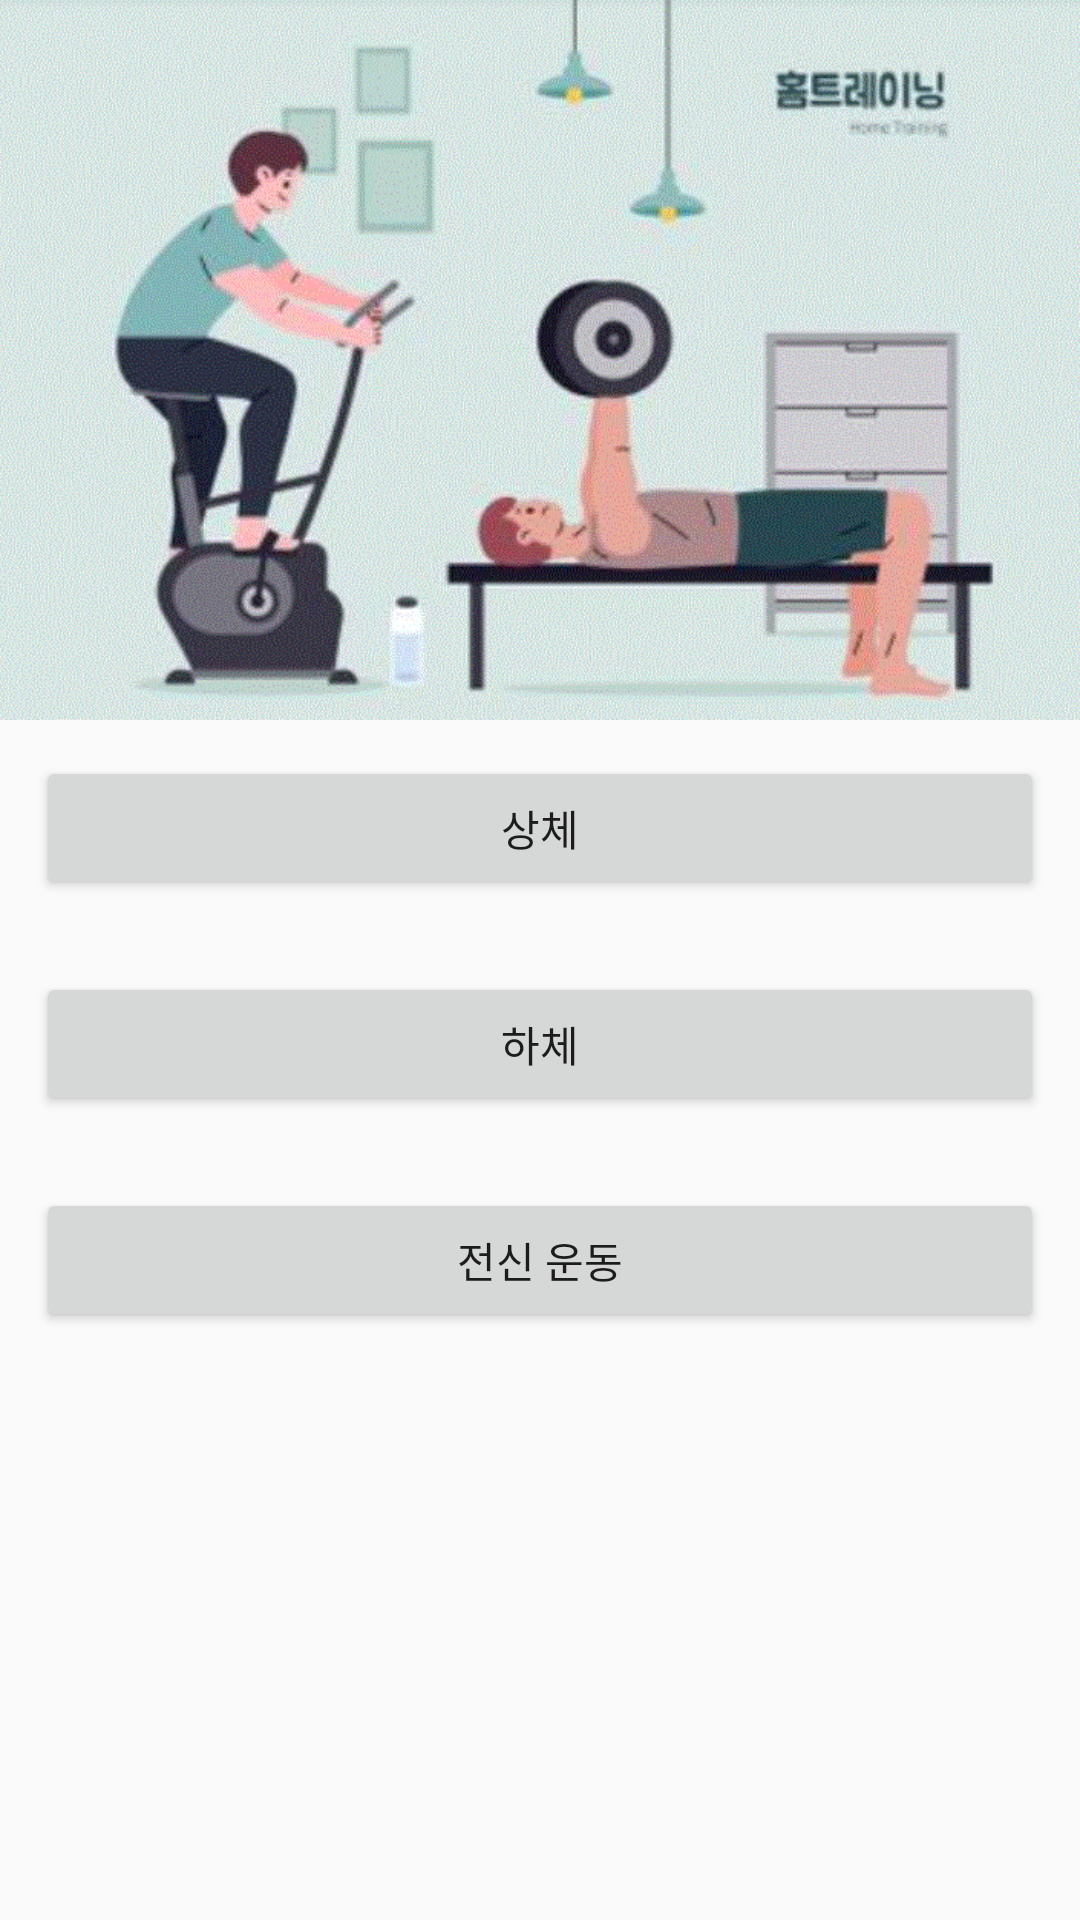

Reconstruct the res/layout file that produces this screen, plus the resources it refers to.
<!-- AndroidManifest.xml: application theme Theme.Homegym_remake -->
<!-- res/layout/fragment_home.xml -->
<?xml version="1.0" encoding="utf-8"?>
<androidx.constraintlayout.widget.ConstraintLayout
    android:id="@+id/drawer_layout"
    xmlns:android="http://schemas.android.com/apk/res/android"
    xmlns:app="http://schemas.android.com/apk/res-auto"
    xmlns:tools="http://schemas.android.com/tools"
    android:layout_width="match_parent"
    android:layout_height="match_parent"
    tools:context=".MainActivity">

    <LinearLayout
        android:id="@+id/frameLayout"
        android:orientation="vertical"
        android:layout_width="match_parent"
        android:layout_height="0dp"
        app:layout_constraintLeft_toLeftOf="parent"
        app:layout_constraintRight_toRightOf="parent"
        app:layout_constraintTop_toTopOf="parent">
        <RelativeLayout
            android:layout_width="match_parent"
            android:layout_height="wrap_content">
            <ImageView
                android:layout_width="match_parent"
                android:layout_height="240dp"
                android:scaleType="centerCrop"
                android:src="@drawable/training"></ImageView>
        </RelativeLayout>

            <LinearLayout
                android:layout_width="match_parent"
                android:layout_height="wrap_content"
                android:orientation="vertical"
                android:layout_centerInParent="true"
                >

                <Button
                    android:layout_width="match_parent"
                    android:layout_height="wrap_content"
                    android:id="@+id/button1"
                    android:text="상체"
                    android:layout_margin="12dp">
                </Button>
                <Button
                    android:layout_width="match_parent"
                    android:layout_height="wrap_content"
                    android:id="@+id/button2"
                    android:text="하체"
                    android:layout_margin="12dp">
                </Button>
                <Button
                    android:layout_width="match_parent"
                    android:layout_height="wrap_content"
                    android:id="@+id/button3"
                    android:text="전신 운동"
                    android:layout_margin="12dp">
                </Button>
            </LinearLayout>
    </LinearLayout>
</androidx.constraintlayout.widget.ConstraintLayout>
<!-- resources referenced by this layout -->
<resources>
  <!-- drawable training: gif bitmap (drawable, 122214 bytes) -->
  <style name="Theme.Homegym_remake" parent="Theme.AppCompat.Light.NoActionBar">
          
          <item name="colorPrimary">@color/purple_500</item>
          <item name="colorPrimaryVariant">@color/purple_700</item>
          <item name="colorOnPrimary">@color/white</item>
          
          <item name="colorSecondary">@color/teal_200</item>
          <item name="colorSecondaryVariant">@color/teal_700</item>
          <item name="colorOnSecondary">@color/black</item>
          
          <item name="android:statusBarColor" tools:targetApi="l">?attr/colorPrimaryVariant</item>
          
      </style>
  <!-- not gathered from this repository: default colours our renderer supplied (Android Studio template values) -->
  <color name="purple_500">#FF6200EE</color>
  <color name="purple_700">#FF3700B3</color>
  <color name="teal_200">#FF03DAC5</color>
  <color name="teal_700">#FF018786</color>
  <color name="black">#FF000000</color>
  <color name="white">#FFFFFFFF</color>
</resources>
